Run: headless pygame with SDL's dummy video driver; simulated clock (each Clock.tick advances the game by its frame time, no real sleeping); random seed 0; keys injected as events and as key.get_pressed() state; mouse plan: one left click at the window centre at the start of phase 2, then a move to the lower-right quarter at the start of phase 3.
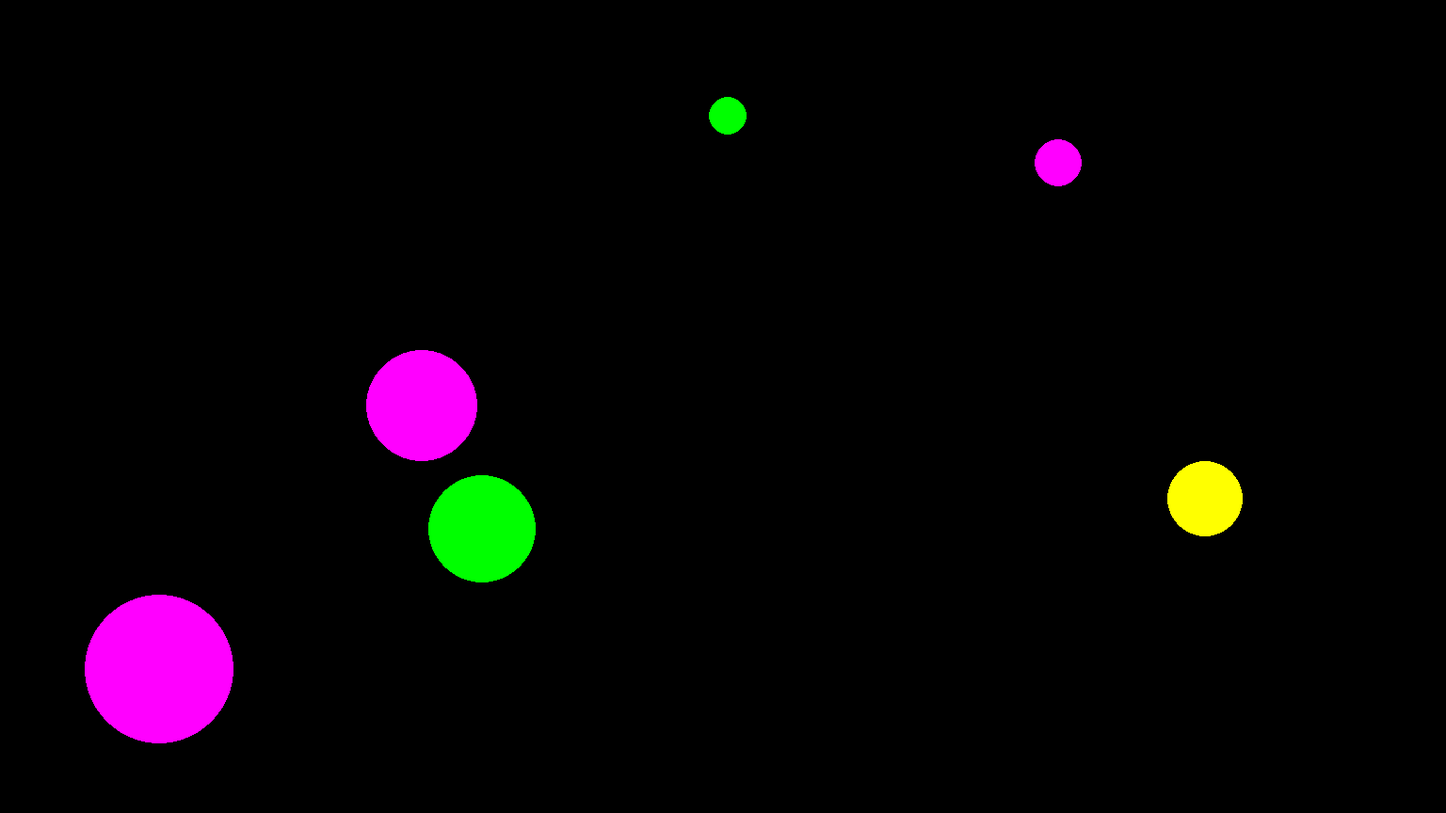
Frame 1 of 4 · flips 1–60 · no input
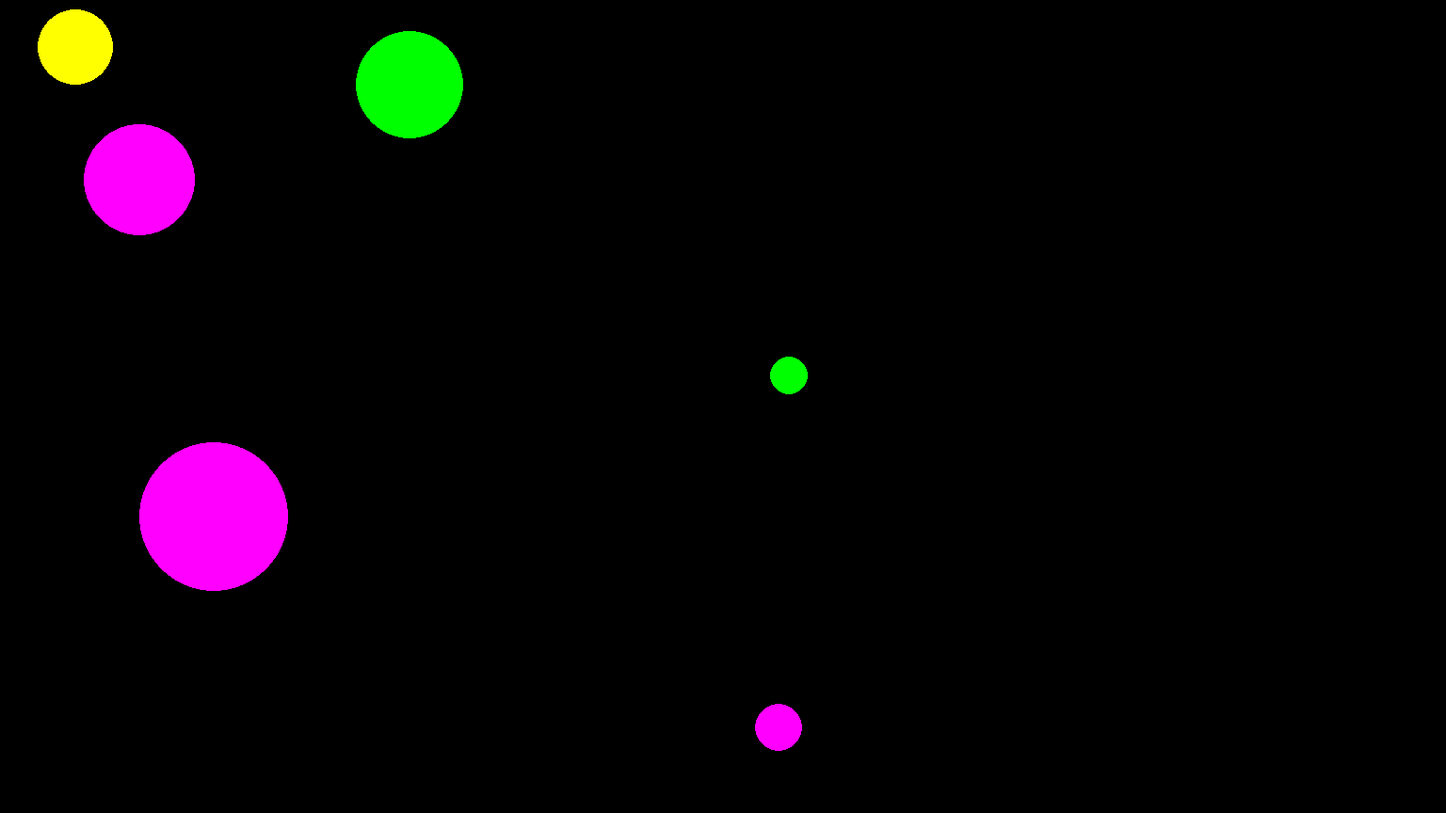
Frame 2 of 4 · flips 61–180 · clicked the window centre · tapped SPACE, RETURN · held RIGHT (→), D
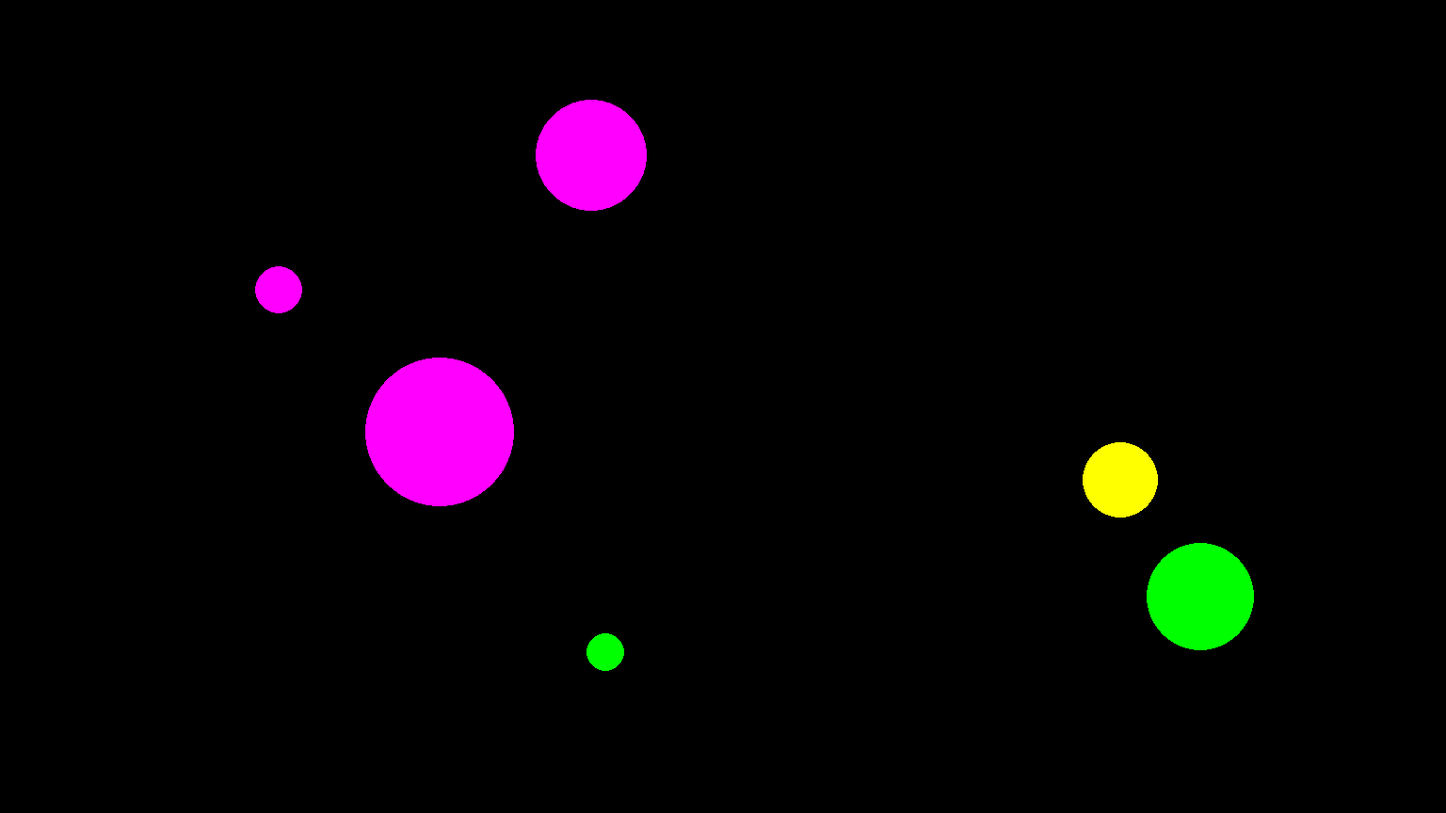
Frame 3 of 4 · flips 181–300 · moved the mouse to the lower-right quarter · held DOWN (↓), S
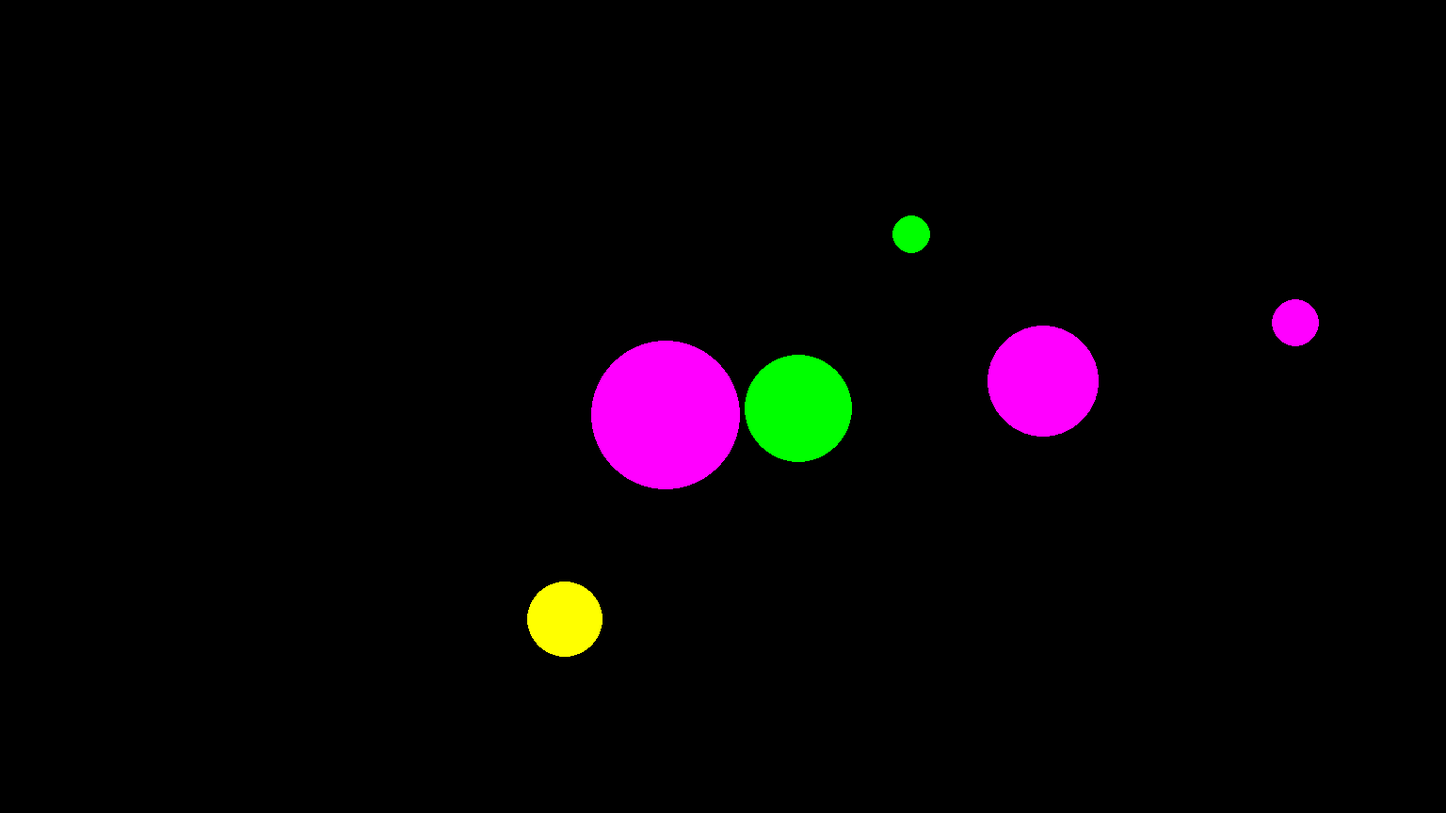
Frame 4 of 4 · flips 301–420 · held LEFT (←), A, UP (↑), W

The pygame program that drew these frames:

import pygame
from pygame.draw import *
from random import randint
pygame.init()

FPS = 60 #число новых кругов в секунду
number_of_balls=4 #число обычных шаров
points=0 #счетчик очков
base_points_multiplier=100 #базовый множитель начисления очков
x_res,y_res=1920/1.25, 1080/1.25 #разрешение
res=[x_res,y_res]
sp_mult=0.01 #множитель скорости
screen = pygame.display.set_mode((x_res,y_res))
'''создаем массив цветов шарика в формате pygame.color'''
RED = (255, 0, 0)
BLUE = (0, 0, 255)
YELLOW = (255, 255, 0)
GREEN = (0, 255, 0)
MAGENTA = (255, 0, 255)
CYAN = (0, 255, 255)
BLACK = (0, 0, 0)
COLORS = [RED, BLUE, YELLOW, GREEN, MAGENTA, CYAN]

class ball:
    '''хранит координаты шаров, пересчитывает их при переходе на следующий кадр, pos=[x,y] и spd=[Vx,Vy], где V - изменение координаты за кадр'''
    def __init__(self):
        self.r=randint(y_res//100,y_res//8) #радиус
        self.pos=[randint(self.r, int(x_res-self.r)),randint(self.r, int(y_res-self.r))] #координата
        self.spd=[randint(-int(x_res*sp_mult), int(x_res*sp_mult)),randint(-int(y_res*sp_mult), int(y_res*sp_mult))] # скррости
        self.color=COLORS[randint(0,len(COLORS)-1)] # цвет
    def new_frame(self): #рисуем новый кадр
        pygame.draw.circle(screen, self.color,self.pos,self.r)
        for i in range(2):
            self.pos[i]+=self.spd[i]
            if(self.pos[i]<self.r or self.pos[i]>res[i]-self.r):
                self.spd[i]=-self.spd[i]
                self.pos[i]+=self.spd[i]


def click_check(event, balls,add):
    '''увеличивает счетчик попаданий и выводит его в случае попадания точки в круг, возвращает счетчик
    на вход принимает event щелчка, массив кругов, множитель начисления быллов, начисляемые баллы обартно пропорциональны радиусу окружности'''
    global points
    for i in range(len(balls)):
        x=balls[i].pos[0]
        y=balls[i].pos[1]
        if(((event.pos[0]-x)**2+(event.pos[1]-y)**2)<balls[i].r**2):
            points += add/balls[i].r

def create_balls(n):
    '''создает шары, n - количество'''
    balls=[]
    for i in range(n):
        balls.append(ball())
    return balls
    
def draw_balls(balls):
    '''рисует шары из массива'''
    for i in range(len(balls)):
        balls[i].new_frame()

def gravitation(balls,a):
    '''меняет скорость шаров из переданного массива, а - ускорение'''
    for i in range(len(balls)):
        balls[i].spd[1]+=a
'''создаем шары разных видов'''
balls=create_balls(number_of_balls)
gravity_balls=create_balls(int(number_of_balls/2))
pygame.display.update()
clock = pygame.time.Clock()
finished = False

while not finished:
    clock.tick(FPS)
    for event in pygame.event.get():
        if event.type == pygame.QUIT:
            finished = True
        elif event.type == pygame.MOUSEBUTTONDOWN:
            click_check(event,balls,base_points_multiplier) #проверяем попадание по шару
            click_check(event,gravity_balls,2*base_points_multiplier)
            print(points)
    draw_balls(balls) #рисуем шары
    gravitation(gravity_balls,2) #применяем гравитацию
    draw_balls(gravity_balls)
    pygame.display.update()
    screen.fill(BLACK)

pygame.quit()
